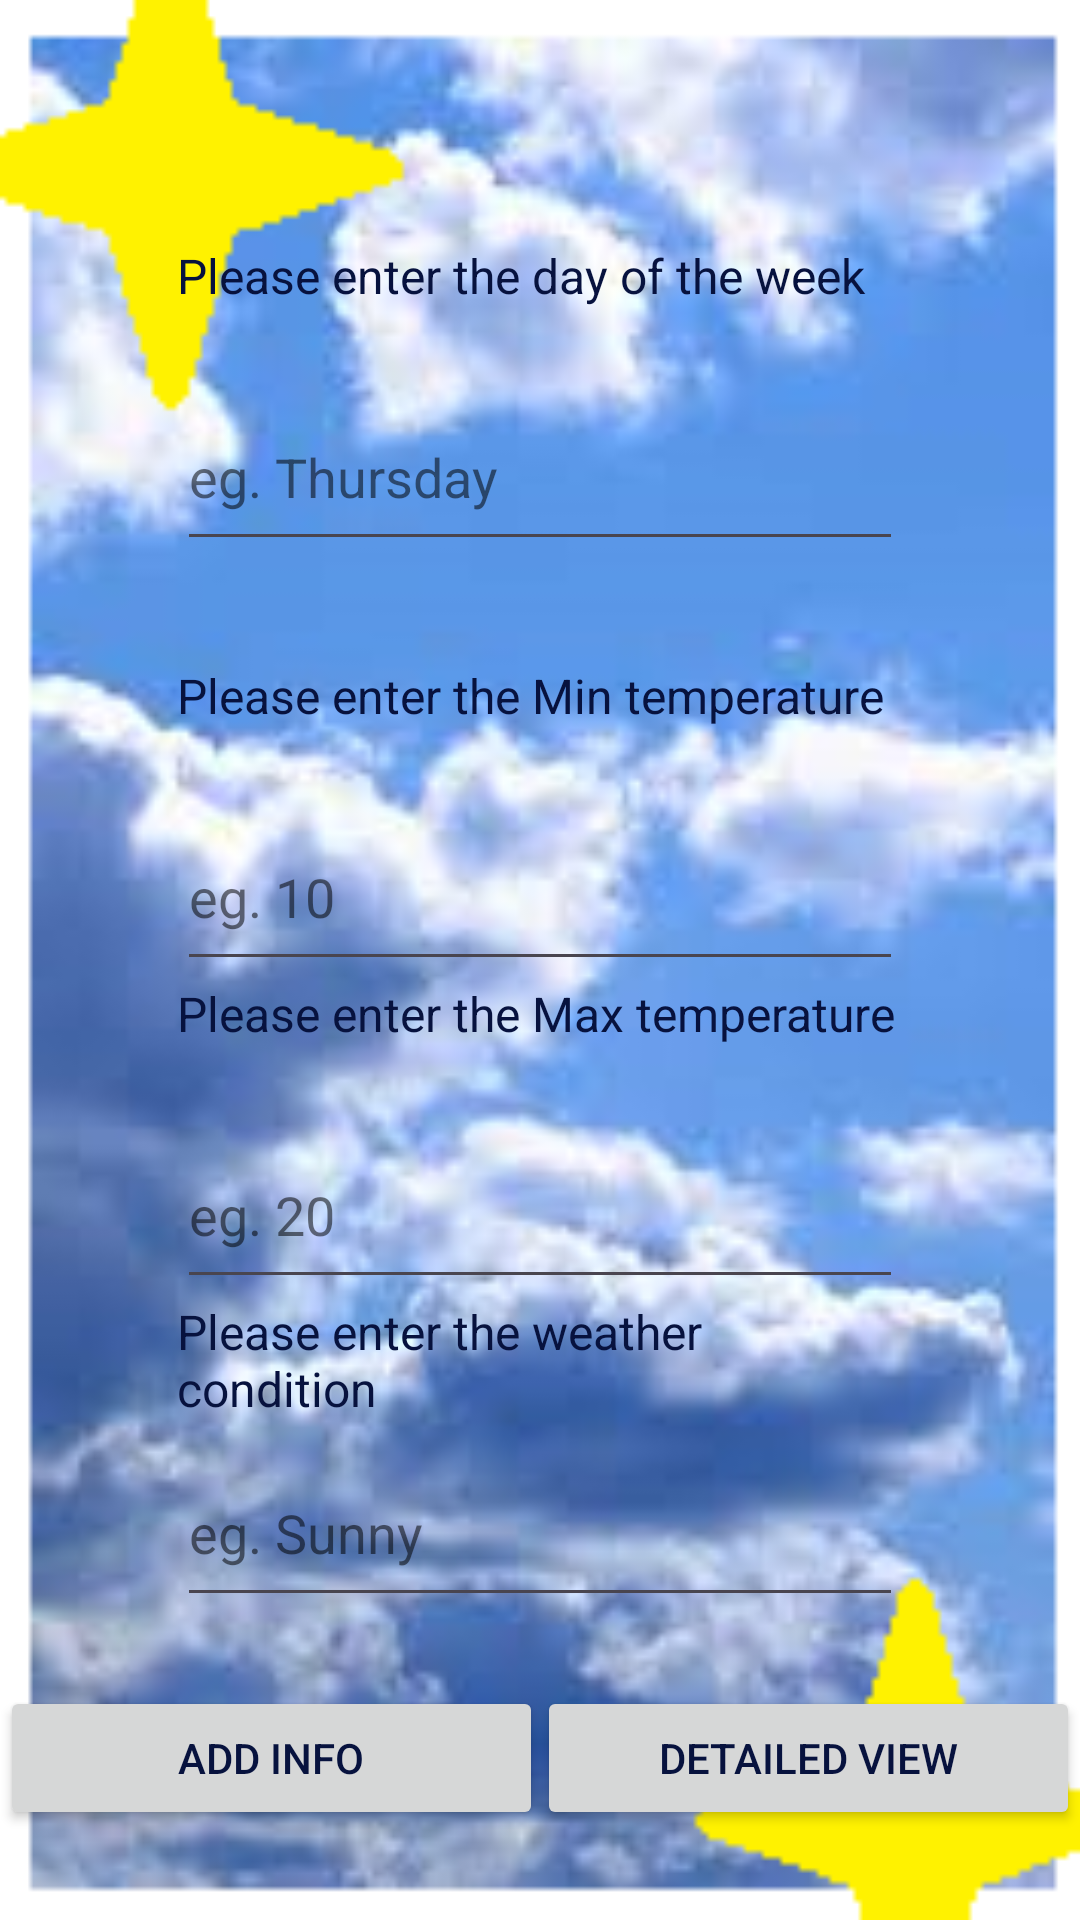

Produce the Android XML layout that renders to this screen, including the resource entries it uses.
<!-- AndroidManifest.xml: application theme Theme._10450853_IMAD5112_Practicum -->
<!-- res/layout/activity_main_screen.xml -->
<?xml version="1.0" encoding="utf-8"?>
<LinearLayout xmlns:android="http://schemas.android.com/apk/res/android"
    xmlns:app="http://schemas.android.com/apk/res-auto"
    xmlns:tools="http://schemas.android.com/tools"
    android:id="@+id/main"
    android:layout_width="match_parent"
    android:layout_height="match_parent"
    android:background="@drawable/weather2"
    android:orientation="vertical"
    tools:context=".MainScreen">

    <Space
        android:layout_width="match_parent"
        android:layout_height="81dp" />

    <TextView
        android:id="@+id/textView3"
        android:layout_width="242dp"
        android:layout_height="47dp"
        android:layout_gravity="center"
        android:text="Please enter the day of the week"
        android:textColor="#07123E"
        android:textSize="16sp" />

    <EditText
        android:id="@+id/dayEditText"
        android:layout_width="242dp"
        android:layout_height="59dp"
        android:layout_gravity="center"
        android:ems="10"
        android:inputType="text"
        android:text="eg. Thursday"
        android:textColor="#88000000" />

    <Space
        android:layout_width="match_parent"
        android:layout_height="34dp" />

    <TextView
        android:id="@+id/textView6"
        android:layout_width="242dp"
        android:layout_height="47dp"
        android:layout_gravity="center"
        android:text="Please enter the Min temperature"
        android:textColor="#07123E"
        android:textSize="16sp" />

    <EditText
        android:id="@+id/minTempEditText"
        android:layout_width="242dp"
        android:layout_height="59dp"
        android:layout_gravity="center"
        android:ems="10"
        android:inputType="text"
        android:text="eg. 10"
        android:textColor="#88000000" />

    <Space
        android:layout_width="match_parent"
        android:layout_height="wrap_content" />

    <TextView
        android:id="@+id/textView7"
        android:layout_width="242dp"
        android:layout_height="47dp"
        android:layout_gravity="center"
        android:text="Please enter the Max temperature"
        android:textColor="#07123E"
        android:textSize="16sp" />

    <EditText
        android:id="@+id/maxTempEditText"
        android:layout_width="242dp"
        android:layout_height="59dp"
        android:layout_gravity="center"
        android:ems="10"
        android:inputType="text"
        android:text="eg. 20"
        android:textColor="#88000000" />

    <Space
        android:layout_width="match_parent"
        android:layout_height="wrap_content" />

    <TextView
        android:id="@+id/textView10"
        android:layout_width="242dp"
        android:layout_height="47dp"
        android:layout_gravity="center"
        android:text="Please enter the weather condition"
        android:textColor="#07123E"
        android:textSize="16sp" />

    <EditText
        android:id="@+id/conditionEditText"
        android:layout_width="242dp"
        android:layout_height="59dp"
        android:layout_gravity="center"
        android:ems="10"
        android:inputType="text"
        android:text="eg. Sunny"
        android:textColor="#88000000" />

    <Space
        android:layout_width="match_parent"
        android:layout_height="23dp" />

    <FrameLayout
        android:layout_width="match_parent"
        android:layout_height="124dp">

        <Button
            android:id="@+id/addButton"
            android:layout_width="181dp"
            android:layout_height="wrap_content"
            android:text="Add info"
            android:textColor="#07123E" />

        <Button
            android:id="@+id/clearButton"
            android:layout_width="181dp"
            android:layout_height="wrap_content"
            android:layout_gravity="bottom|left"
            android:text="Clear"
            android:textColor="#07123E" />

        <Button
            android:id="@+id/detailedViewScreen"
            android:layout_width="181dp"
            android:layout_height="wrap_content"
            android:layout_gravity="right"
            android:text="Detailed View"
            android:textColor="#07123E" />

        <Button
            android:id="@+id/exitButtonSecondScreen"
            android:layout_width="128dp"
            android:layout_height="wrap_content"
            android:layout_gravity="bottom|right"
            android:text="Exit"
            android:textColor="#07123E" />
    </FrameLayout>
</LinearLayout>
<!-- resources referenced by this layout -->
<resources>
  <!-- drawable weather2: png bitmap (drawable, 110413 bytes) -->
  <style name="Theme._10450853_IMAD5112_Practicum" parent="Base.Theme._10450853_IMAD5112_Practicum" />
  <style name="Base.Theme._10450853_IMAD5112_Practicum" parent="Theme.Material3.DayNight.NoActionBar">
          
          
      </style>
</resources>
